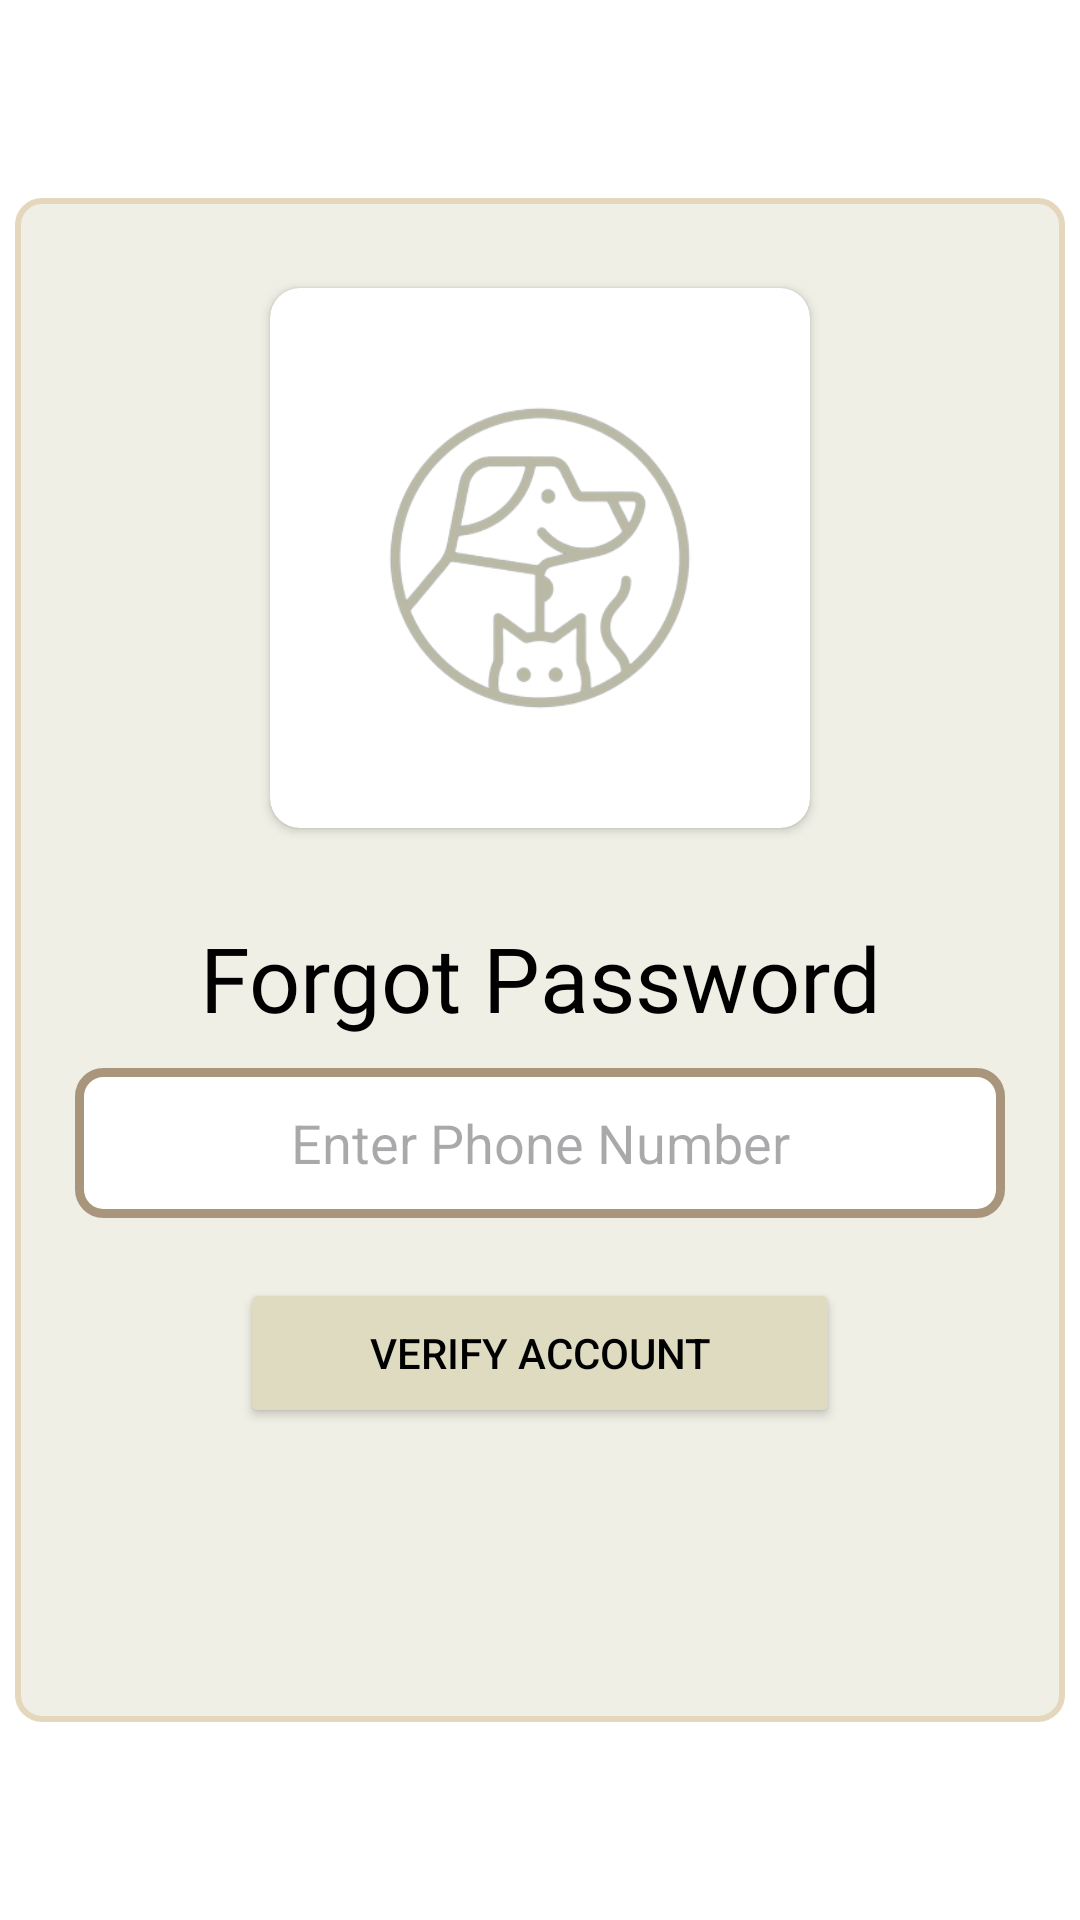

Here is an Android app screen rendered from its layout file. Give the layout XML and the strings, colors and styles it references.
<!-- AndroidManifest.xml: application theme Theme.UpOnPet -->
<!-- res/layout/activity_forgot_password_page.xml -->
<?xml version="1.0" encoding="utf-8"?>
<LinearLayout xmlns:android="http://schemas.android.com/apk/res/android"
    xmlns:app="http://schemas.android.com/apk/res-auto"
    xmlns:tools="http://schemas.android.com/tools"
    android:layout_width="match_parent"
    android:layout_height="match_parent"
    android:background="@color/white"
    tools:context=".ForgotPasswordPage">

    <ScrollView
        android:layout_width="match_parent"
        android:layout_height="match_parent">

        <LinearLayout
            android:layout_width="350dp"
            android:layout_height="wrap_content"
            android:layout_gravity="center"
            android:background="@drawable/rounded_box"
            android:orientation="vertical"
            android:padding="20dp">
            <androidx.cardview.widget.CardView
                android:layout_width="180dp"
                android:layout_height="180dp"
                android:layout_gravity="center"
                android:layout_marginTop="10dp"
                android:layout_marginBottom="20dp"
                app:cardCornerRadius="10dp">

                <ImageView
                    android:layout_width="match_parent"
                    android:layout_height="match_parent"
                    android:src="@drawable/iconnobg"
                    android:scaleType="centerCrop" />

            </androidx.cardview.widget.CardView>
            <TextView
                android:id="@+id/text"
                android:layout_width="match_parent"
                android:layout_height="60dp"
                android:gravity="center"
                android:padding="8dp"
                android:fontFamily="@font/opensans_semibold"
                android:text="Forgot Password"
                android:textColor="@color/black"
                android:textSize="30sp" />

            <EditText
                android:id="@+id/phonenum"
                android:layout_width="match_parent"
                android:layout_height="50dp"
                android:layout_marginBottom="20dp"
                android:background="@drawable/box_bg"
                android:ems="10"
                android:gravity="center"
                android:hint="Enter Phone Number"
                android:inputType="phone" />

            <Button
                android:id="@+id/verifyacc"
                android:layout_width="200dp"
                android:layout_height="50dp"
                android:layout_marginBottom="30dp"
                android:backgroundTint="@color/greygreen"
                android:onClick="verifytosetpass"
                android:text="Verify Account"
                android:layout_gravity="center"
                android:textColor="@color/black" />

            <EditText
                android:id="@+id/otpreceived"
                android:layout_width="match_parent"
                android:layout_height="50dp"
                android:layout_marginBottom="20dp"
                android:background="@drawable/box_bg"
                android:ems="10"
                android:gravity="center"
                android:hint="Enter Code Received by SMS"
                android:inputType="number"
                android:visibility="gone" />

            <Button
                android:id="@+id/submitotp"
                android:layout_width="match_parent"
                android:layout_height="50dp"
                android:layout_marginBottom="30dp"
                android:backgroundTint="@color/greygreen"
                android:text="Verify"
                android:textColor="@color/black"
                android:visibility="gone" />

            <ProgressBar
                android:id="@+id/progressbar"
                android:layout_width="wrap_content"
                android:layout_height="wrap_content"
                android:layout_gravity="center"
                android:progressTint="@color/black"
                android:visibility="invisible" />

        </LinearLayout>

    </ScrollView>

</LinearLayout>
<!-- resources referenced by this layout -->
<resources>
  <color name="black">#FF000000</color>
  <color name="greygreen">#dedbc1</color>
  <color name="white">#FFFFFFFF</color>
  <!-- drawable box_bg (drawable) -->
  <shape xmlns:android="http://schemas.android.com/apk/res/android">
      <solid android:color="#FFFFFF" /> 
      <corners android:radius="8dp" /> 
      <stroke
          android:width="3dp"
          android:color="@color/nude" /> 
  </shape>
  <!-- drawable iconnobg: png bitmap (drawable, 49533 bytes) -->
  <!-- drawable rounded_box (drawable) -->
  <shape xmlns:tools="http://schemas.android.com/tools"
      xmlns:android="http://schemas.android.com/apk/res/android"
      tools:ignore="ExtraText">
      <solid android:color="@color/offwhite" /> 
      <corners android:radius="8dp" /> 
      <stroke
          android:color="@color/lightnude"
          android:width="2dp"> 
      </stroke>
  </shape>
  <style name="Theme.UpOnPet" parent="Base.Theme.UpOnPet" />
  <color name="nude">#a9957c</color>
  <color name="offwhite">#efefe5</color>
  <color name="lightnude">#e5d7bc</color>
  <style name="Base.Theme.UpOnPet" parent="Theme.Material3.DayNight.NoActionBar">
          
          
          <item name="colorPrimary">@color/black</item>
          <item name="android:background">?android:attr/activatedBackgroundIndicator</item>
  
      </style>
</resources>
